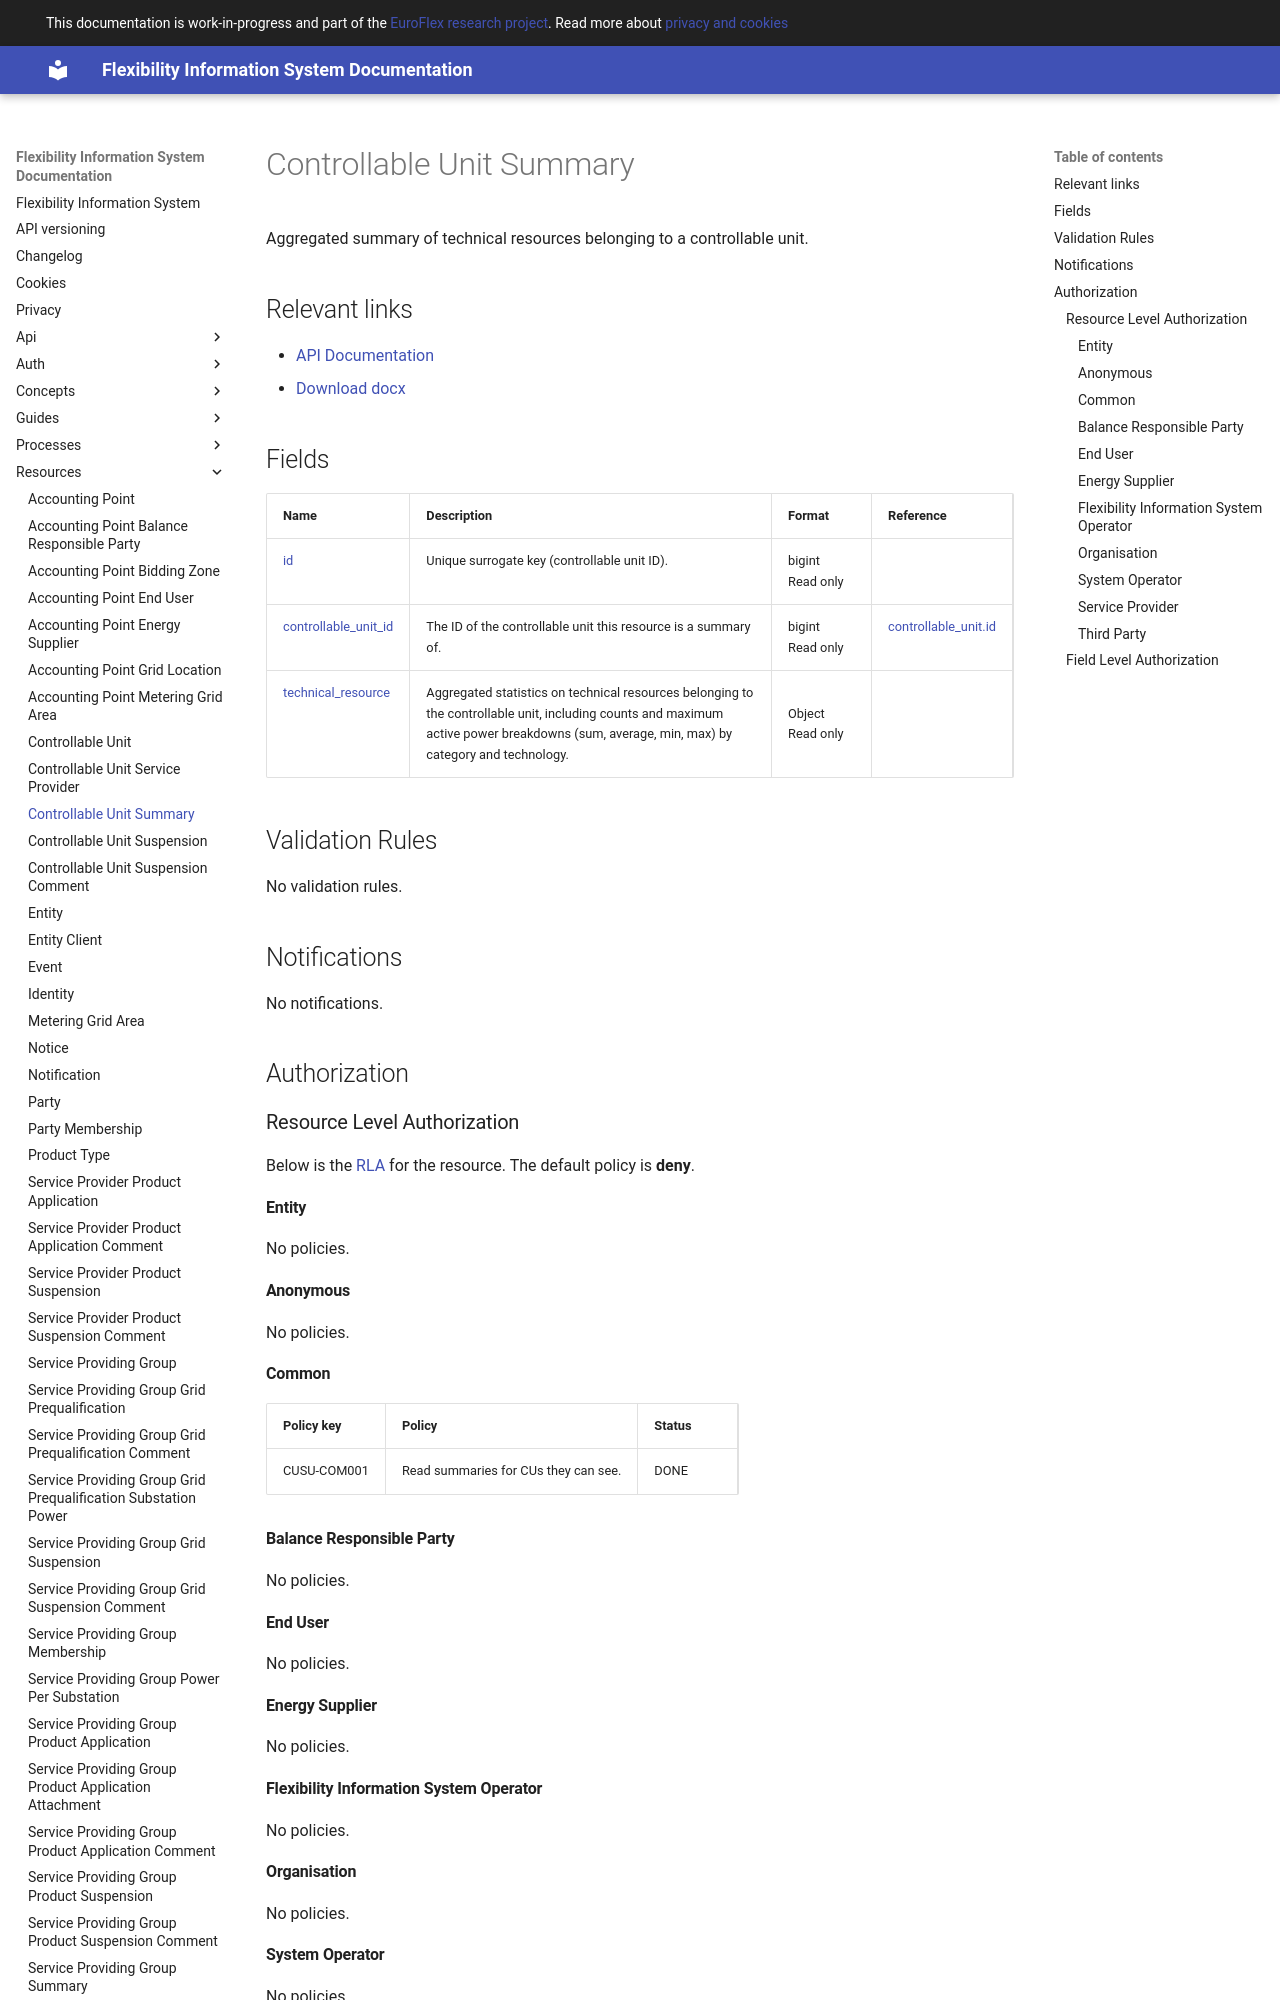

repository: elhub/flex-information-system · page: resources/controllable_unit_summary/index.html · generator: mkdocs

# Controllable Unit Summary

Aggregated summary of technical resources belonging to a controllable unit.

## Relevant links

* [API Documentation](../api/v1/index.html#/operations/read_controllable_unit_summary)
* [Download docx](../download/controllable_unit_summary.docx)

## Fields

| Name                                                                                             | Description                                                                                                                                                                                | Format                    | Reference                                             |
|--------------------------------------------------------------------------------------------------|--------------------------------------------------------------------------------------------------------------------------------------------------------------------------------------------|---------------------------|-------------------------------------------------------|
| <a name="field-id" href="#field-id">id</a>                                                       | Unique surrogate key (controllable unit ID).                                                                                                                                               | bigint<br/>Read only      |                                                       |
| <a name="field-controllable_unit_id" href="#field-controllable_unit_id">controllable_unit_id</a> | The ID of the controllable unit this resource is a summary of.                                                                                                                             | bigint<br/>Read only      | [controllable_unit.id](controllable_unit.md#field-id) |
| <a name="field-technical_resource" href="#field-technical_resource">technical_resource</a>       | Aggregated statistics on technical resources belonging to the controllable unit, including counts and maximum active power breakdowns (sum, average, min, max) by category and technology. | <br/>Object<br/>Read only |                                                       |

## Validation Rules

No validation rules.

## Notifications

No notifications.

## Authorization

### Resource Level Authorization

Below is the [RLA](../auth/authz-model.md#resource-level-authorization-rla)
for the
resource. The default policy is **deny**.

#### Entity

No policies.

#### Anonymous

No policies.

#### Common

| Policy key  | Policy                               | Status |
|-------------|--------------------------------------|--------|
| CUSU-COM001 | Read summaries for CUs they can see. | DONE   |
